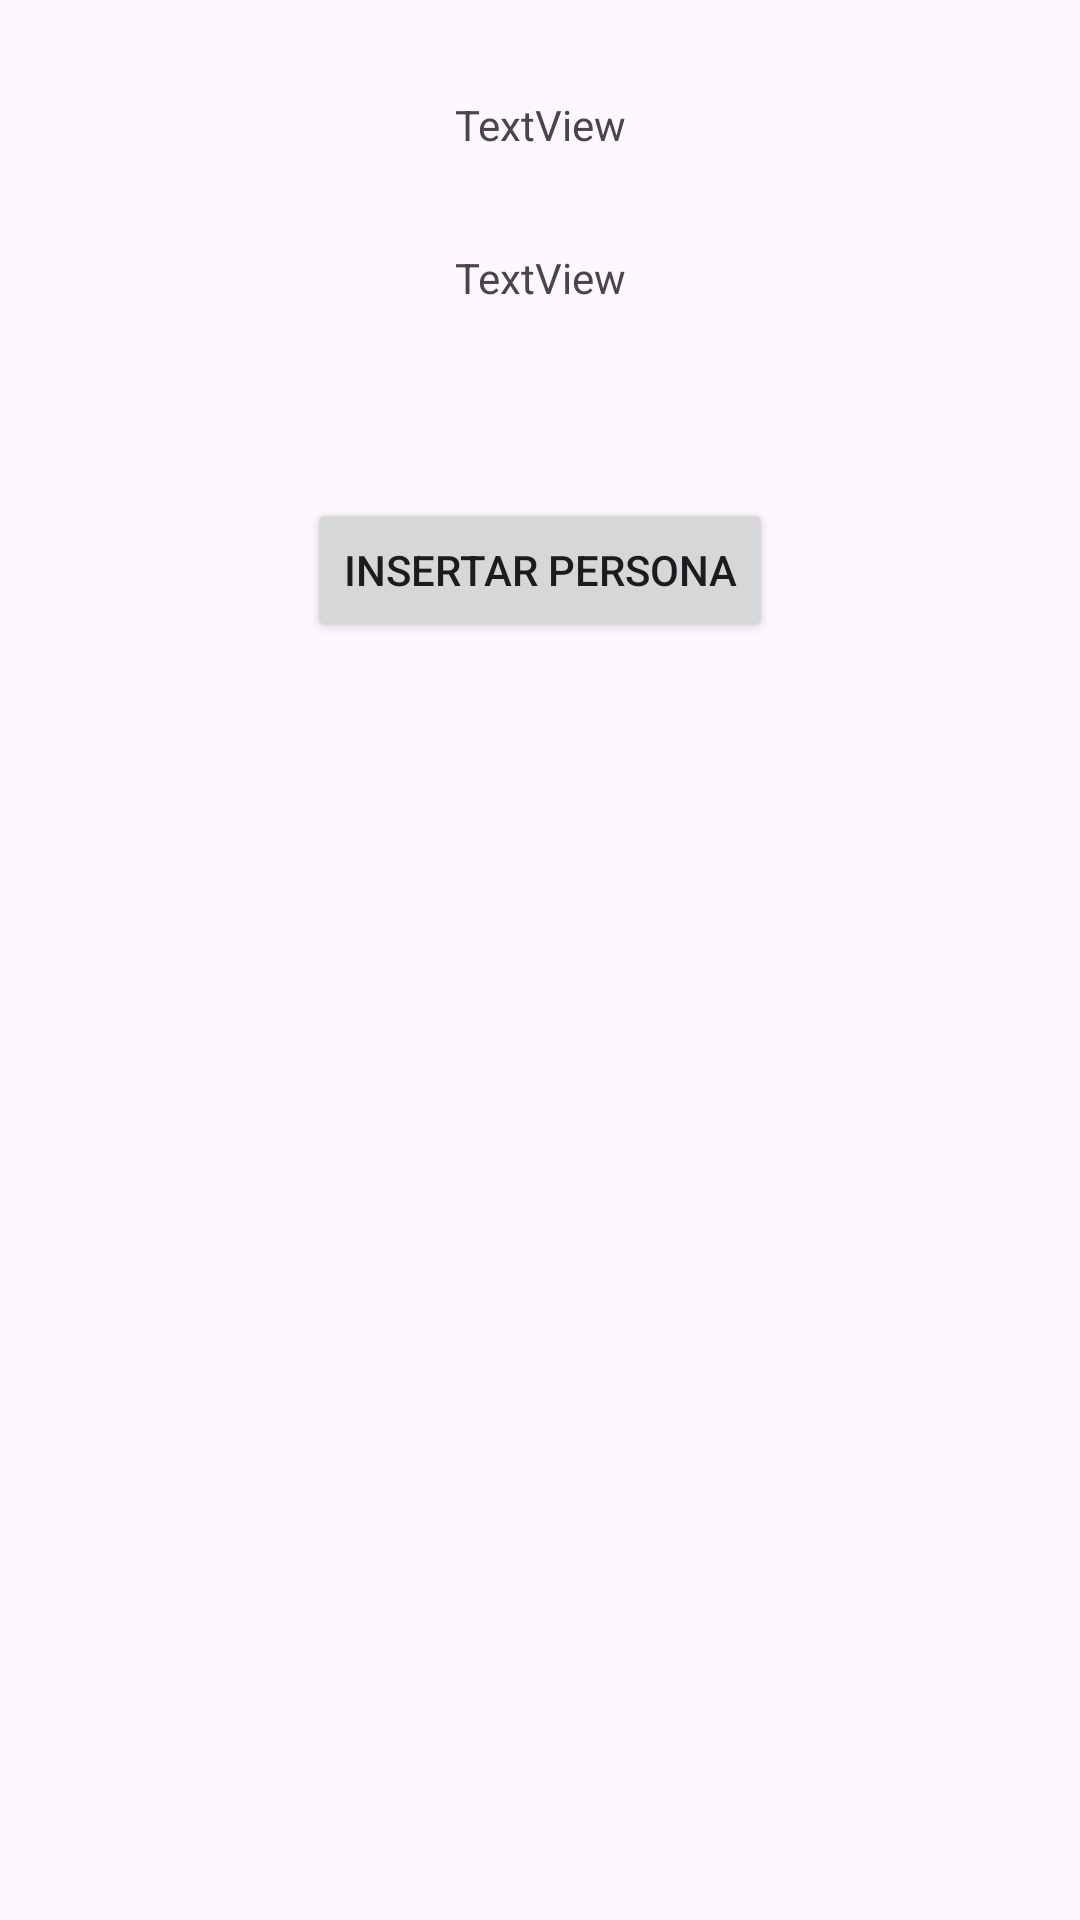

Here is an Android app screen rendered from its layout file. Give the layout XML and the strings, colors and styles it references.
<!-- AndroidManifest.xml: application theme Theme.MyRoomVMMV -->
<!-- res/layout/activity_personas_db.xml -->
<?xml version="1.0" encoding="utf-8"?>
<androidx.constraintlayout.widget.ConstraintLayout xmlns:android="http://schemas.android.com/apk/res/android"
    xmlns:app="http://schemas.android.com/apk/res-auto"
    xmlns:tools="http://schemas.android.com/tools"
    android:id="@+id/main"
    android:layout_width="match_parent"
    android:layout_height="match_parent"
    tools:context=".bdpersona.ActivityPersonasDB">

    <TextView
        android:id="@+id/textView"
        android:layout_width="wrap_content"
        android:layout_height="wrap_content"
        android:layout_marginTop="32dp"
        android:text="TextView"
        app:layout_constraintEnd_toEndOf="parent"
        app:layout_constraintStart_toStartOf="parent"
        app:layout_constraintTop_toTopOf="parent" />

    <TextView
        android:id="@+id/textView2"
        android:layout_width="wrap_content"
        android:layout_height="wrap_content"
        android:layout_marginTop="32dp"
        android:text="TextView"
        app:layout_constraintEnd_toEndOf="parent"
        app:layout_constraintStart_toStartOf="parent"
        app:layout_constraintTop_toBottomOf="@+id/textView" />

    <Button
        android:id="@+id/button"
        android:layout_width="wrap_content"
        android:layout_height="wrap_content"
        android:layout_marginTop="64dp"
        android:onClick="insertarPersona"
        android:text="INSERTAR PERSONA"
        app:layout_constraintEnd_toEndOf="parent"
        app:layout_constraintStart_toStartOf="parent"
        app:layout_constraintTop_toBottomOf="@+id/textView2" />

    <androidx.recyclerview.widget.RecyclerView
        android:id="@+id/recview"
        android:layout_width="match_parent"
        android:layout_height="wrap_content"
        android:layout_marginTop="24dp"
        app:layout_constraintEnd_toEndOf="parent"
        app:layout_constraintStart_toStartOf="parent"
        app:layout_constraintTop_toBottomOf="@+id/button" />
</androidx.constraintlayout.widget.ConstraintLayout>
<!-- resources referenced by this layout -->
<resources>
  <style name="Theme.MyRoomVMMV" parent="Base.Theme.MyRoomVMMV" />
  <style name="Base.Theme.MyRoomVMMV" parent="Theme.Material3.DayNight.NoActionBar">
          
          
      </style>
</resources>
